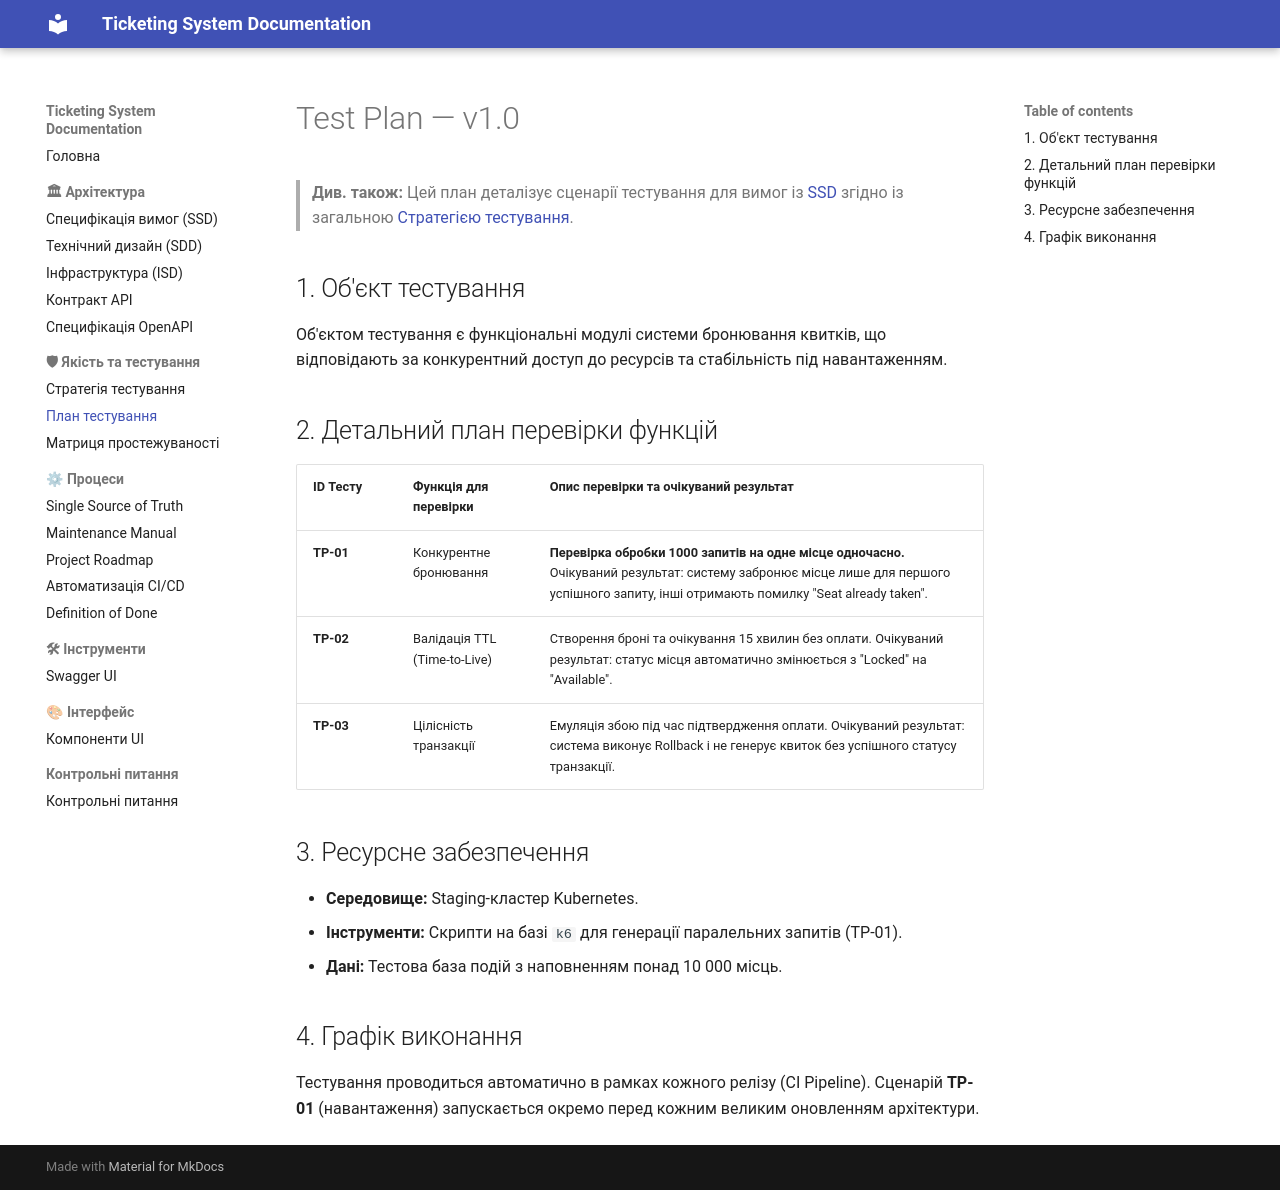

repository: zhytariukkk/ticketing-system-docs · page: quality/test-plan/index.html · generator: mkdocs

# Test Plan — v1.0
> **Див. також:** Цей план деталізує сценарії тестування для вимог із [SSD](../architecture/SSD.md) згідно із загальною [Стратегією тестування](test-strategy.md).

## 1. Об'єкт тестування
Об'єктом тестування є функціональні модулі системи бронювання квитків, що відповідають за конкурентний доступ до ресурсів та стабільність під навантаженням.

## 2. Детальний план перевірки функцій

| ID Тесту | Функція для перевірки | Опис перевірки та очікуваний результат |
| :--- | :--- | :--- |
| **TP-01** | Конкурентне бронювання | **Перевірка обробки 1000 запитів на одне місце одночасно.** Очікуваний результат: систему забронює місце лише для першого успішного запиту, інші отримають помилку "Seat already taken". |
| **TP-02** | Валідація TTL (Time-to-Live) | Створення броні та очікування 15 хвилин без оплати. Очікуваний результат: статус місця автоматично змінюється з "Locked" на "Available". |
| **TP-03** | Цілісність транзакції | Емуляція збою під час підтвердження оплати. Очікуваний результат: система виконує Rollback і не генерує квиток без успішного статусу транзакції. |

## 3. Ресурсне забезпечення
- **Середовище:** Staging-кластер Kubernetes.
- **Інструменти:** Скрипти на базі `k6` для генерації паралельних запитів (TP-01).
- **Дані:** Тестова база подій з наповненням понад 10 000 місць.

## 4. Графік виконання
Тестування проводиться автоматично в рамках кожного релізу (CI Pipeline). Сценарій **TP-01** (навантаження) запускається окремо перед кожним великим оновленням архітектури.
